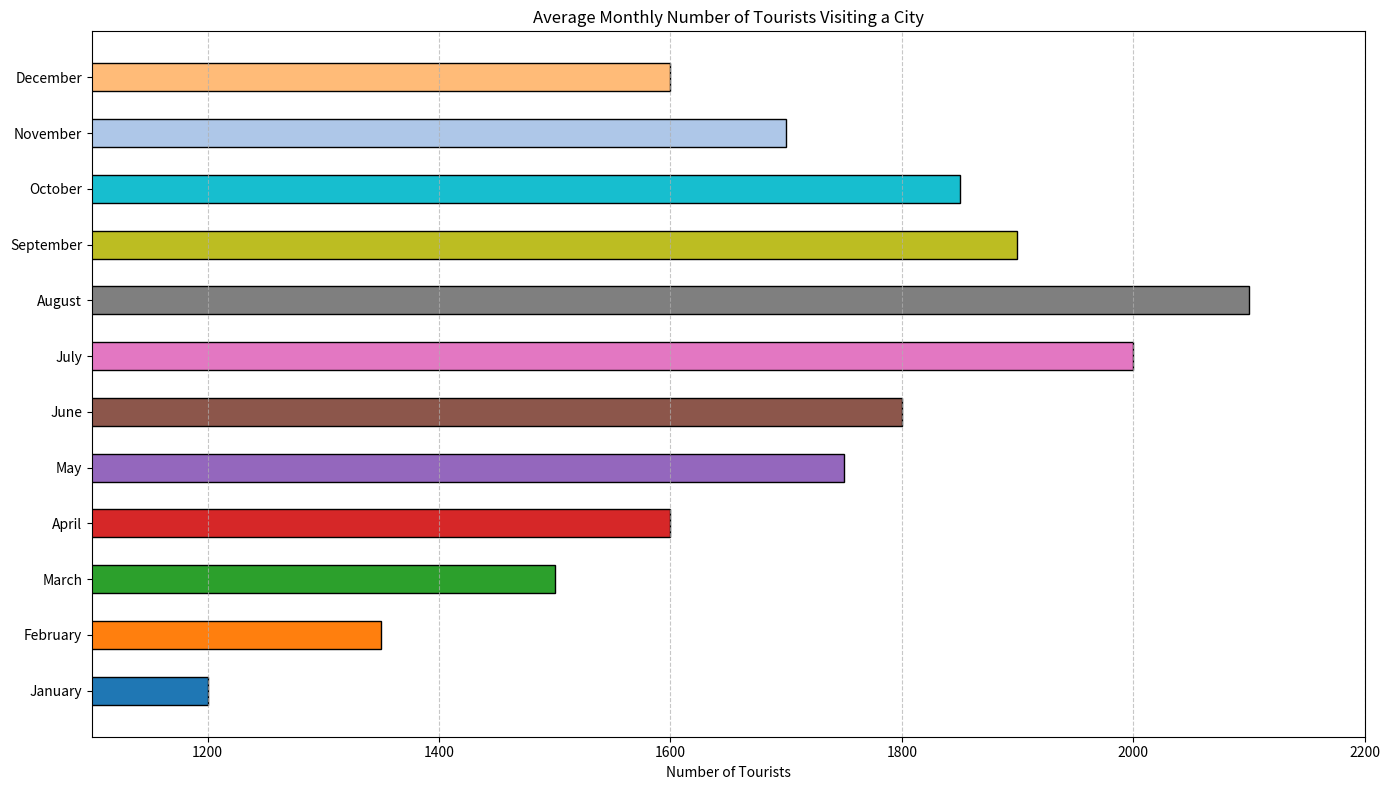

Write the Python code that produced this figure.

import matplotlib.pyplot as plt

# Data
months = ['January', 'February', 'March', 'April', 'May', 'June', 
          'July', 'August', 'September', 'October', 'November', 'December']
tourists = [1200, 1350, 1500, 1600, 1750, 1800, 2000, 2100, 1900, 1850, 1700, 1600]
colors = ['#1f77b4', '#ff7f0e', '#2ca02c', '#d62728', '#9467bd', '#8c564b',
          '#e377c2', '#7f7f7f', '#bcbd22', '#17becf', '#aec7e8', '#ffbb78']

# Create a horizontal bar chart
plt.figure(figsize=(14, 8))
bars = plt.barh(months, tourists, color=colors, edgecolor='black', height=0.5)

# Customizing the plot
plt.xlabel('Number of Tourists')
plt.title('Average Monthly Number of Tourists Visiting a City')
plt.xlim(min(tourists) - 100, max(tourists) + 100)
plt.tight_layout()

# Show grid
plt.grid(axis='x', linestyle='--', alpha=0.7)

# Display the plot
plt.show()
